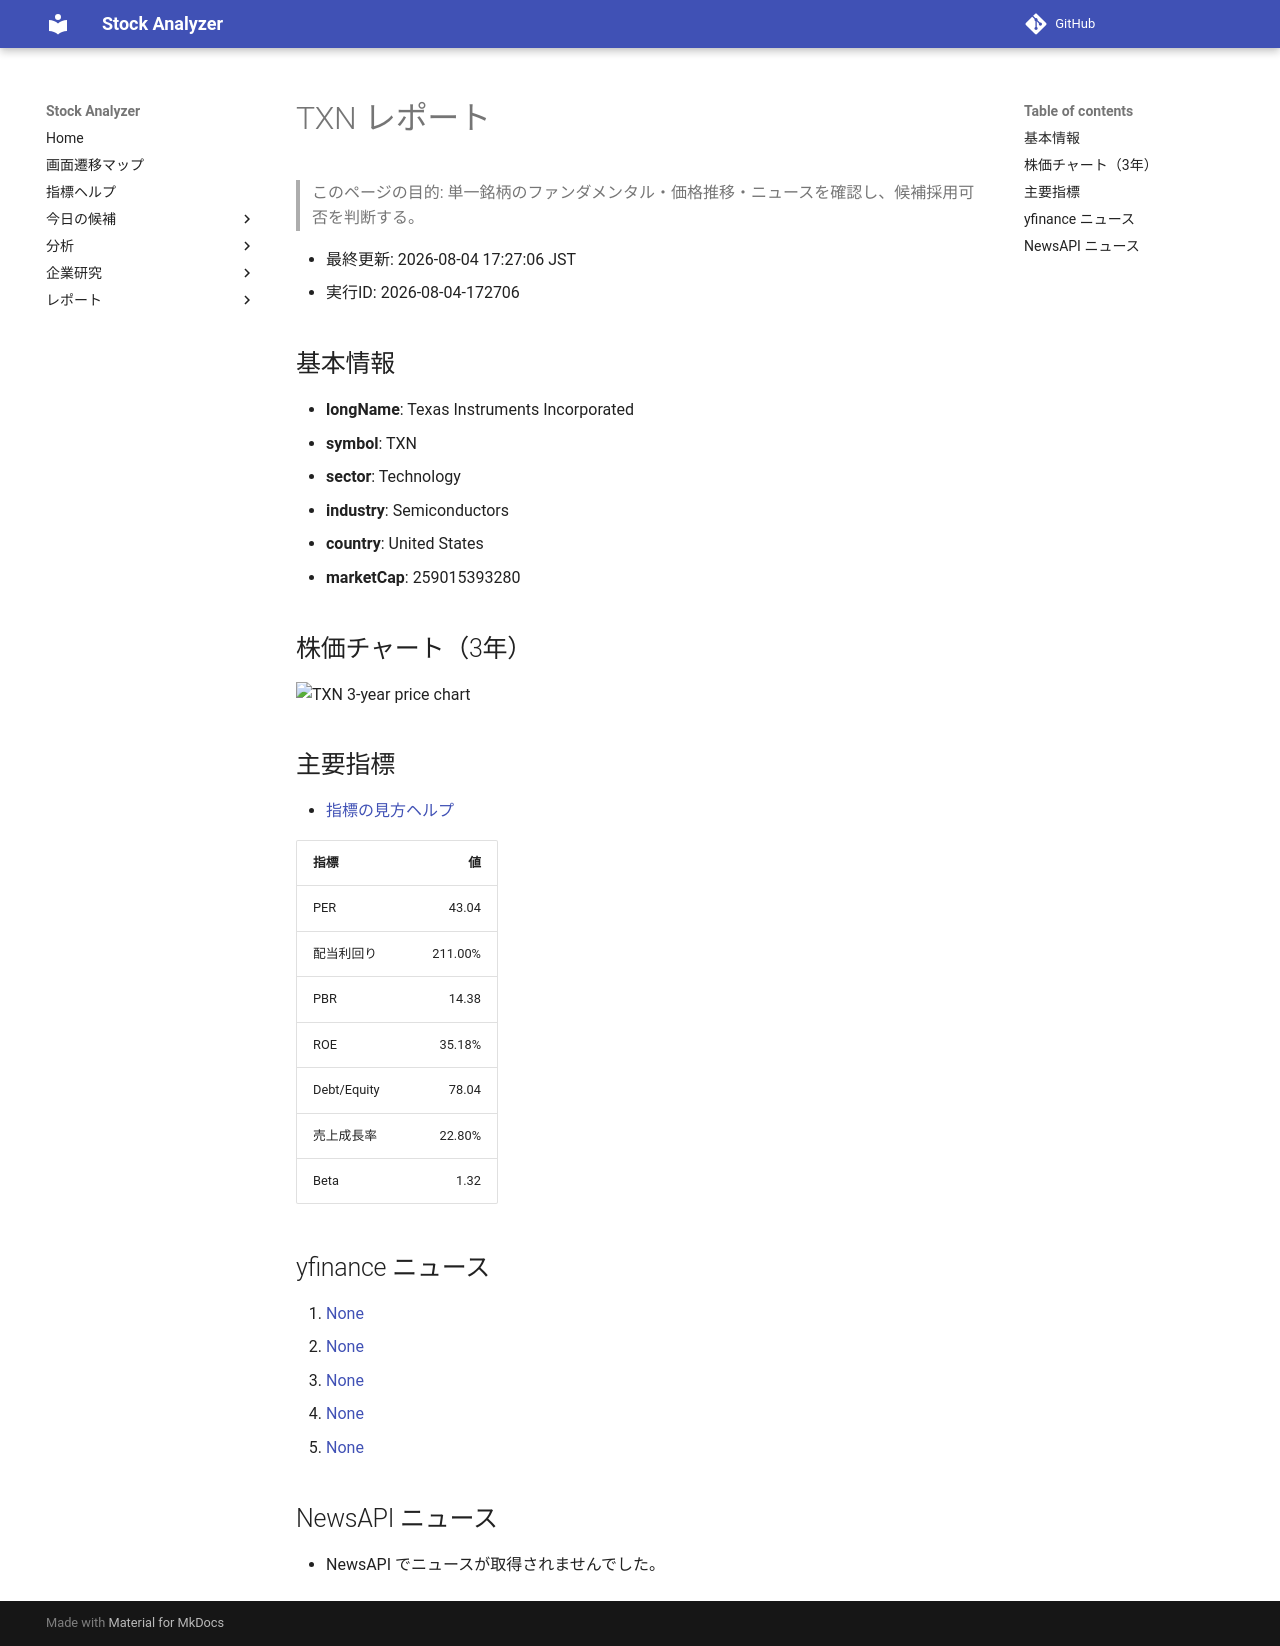

repository: Yumi-note/Making-APP · page: reports/2026-08-04/172706/TXN/index.html · generator: mkdocs

# TXN レポート

> このページの目的: 単一銘柄のファンダメンタル・価格推移・ニュースを確認し、候補採用可否を判断する。

- 最終更新: 2026-08-04 17:27:06 JST
- 実行ID: 2026-08-04-172706

## 基本情報

- **longName**: Texas Instruments Incorporated
- **symbol**: TXN
- **sector**: Technology
- **industry**: Semiconductors
- **country**: United States
- **marketCap**: 259015393280

## 株価チャート（3年）

![TXN 3-year price chart](TXN_3y.png)

## 主要指標

- [指標の見方ヘルプ](../../../../indicators.md)

| 指標 | 値 |
|---|---:|
| PER | 43.04 |
| 配当利回り | 211.00% |
| PBR | 14.38 |
| ROE | 35.18% |
| Debt/Equity | 78.04 |
| 売上成長率 | 22.80% |
| Beta | 1.32 |

## yfinance ニュース

1. [None](None)
2. [None](None)
3. [None](None)
4. [None](None)
5. [None](None)

## NewsAPI ニュース

- NewsAPI でニュースが取得されませんでした。
